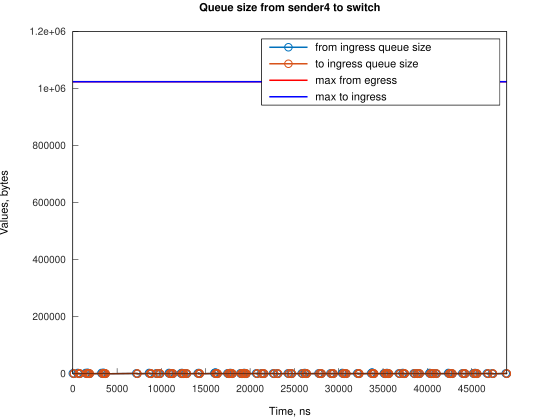

The file beside this chart, header and first rows:
Time, from_ingress_queue_size, to_ingress_queue_size
0, 1500, nan
111.8, 0, 1500
115.8, 0, 0
561.9, 1500, 0
562.9, 3000, 0
673.7, 1500, 1500
678.6, 1500, 0
785.5, 0, 1500
789.5, 0, 0
1455, 1500, 0
1456, 3000, 0
1567, 1500, 1500
1572, 1500, 0
1678, 3000, 0
1679, 3000, 1500
1683, 3000, 0
1790, 1500, 1500
1794, 1500, 0
1902, 0, 1500
1904, 0, 0
3243, 1500, 0
3244, 3000, 0
3355, 1500, 1500
3360, 1500, 0
3466, 3000, 0
3467, 3000, 1500
3471, 3000, 0
3578, 1500, 1500
3582, 1500, 0
3690, 0, 1500
3694, 0, 0
7159, 1500, 0
7270, 0, 1500
7275, 0, 0
8608, 1500, 0
8609, 3000, 0
8719, 1500, 1500
8724, 1500, 0
8831, 0, 1500
8836, 0, 0
9390, 1500, 0
9502, 0, 1500
9507, 0, 0
9725, 1500, 0
9837, 0, 1500
9839, 0, 0
10844, 1500, 0
10845, 3000, 0
10956, 1500, 1500
10957, 1500, 0
11067, 0, 1500
11069, 0, 0
11178, 1500, 0
11290, 0, 1500
11295, 0, 0
12185, 1500, 0
12297, 1500, 1500
12298, 3000, 1500
12302, 3000, 0
12408, 1500, 1500
... 184 more rows
